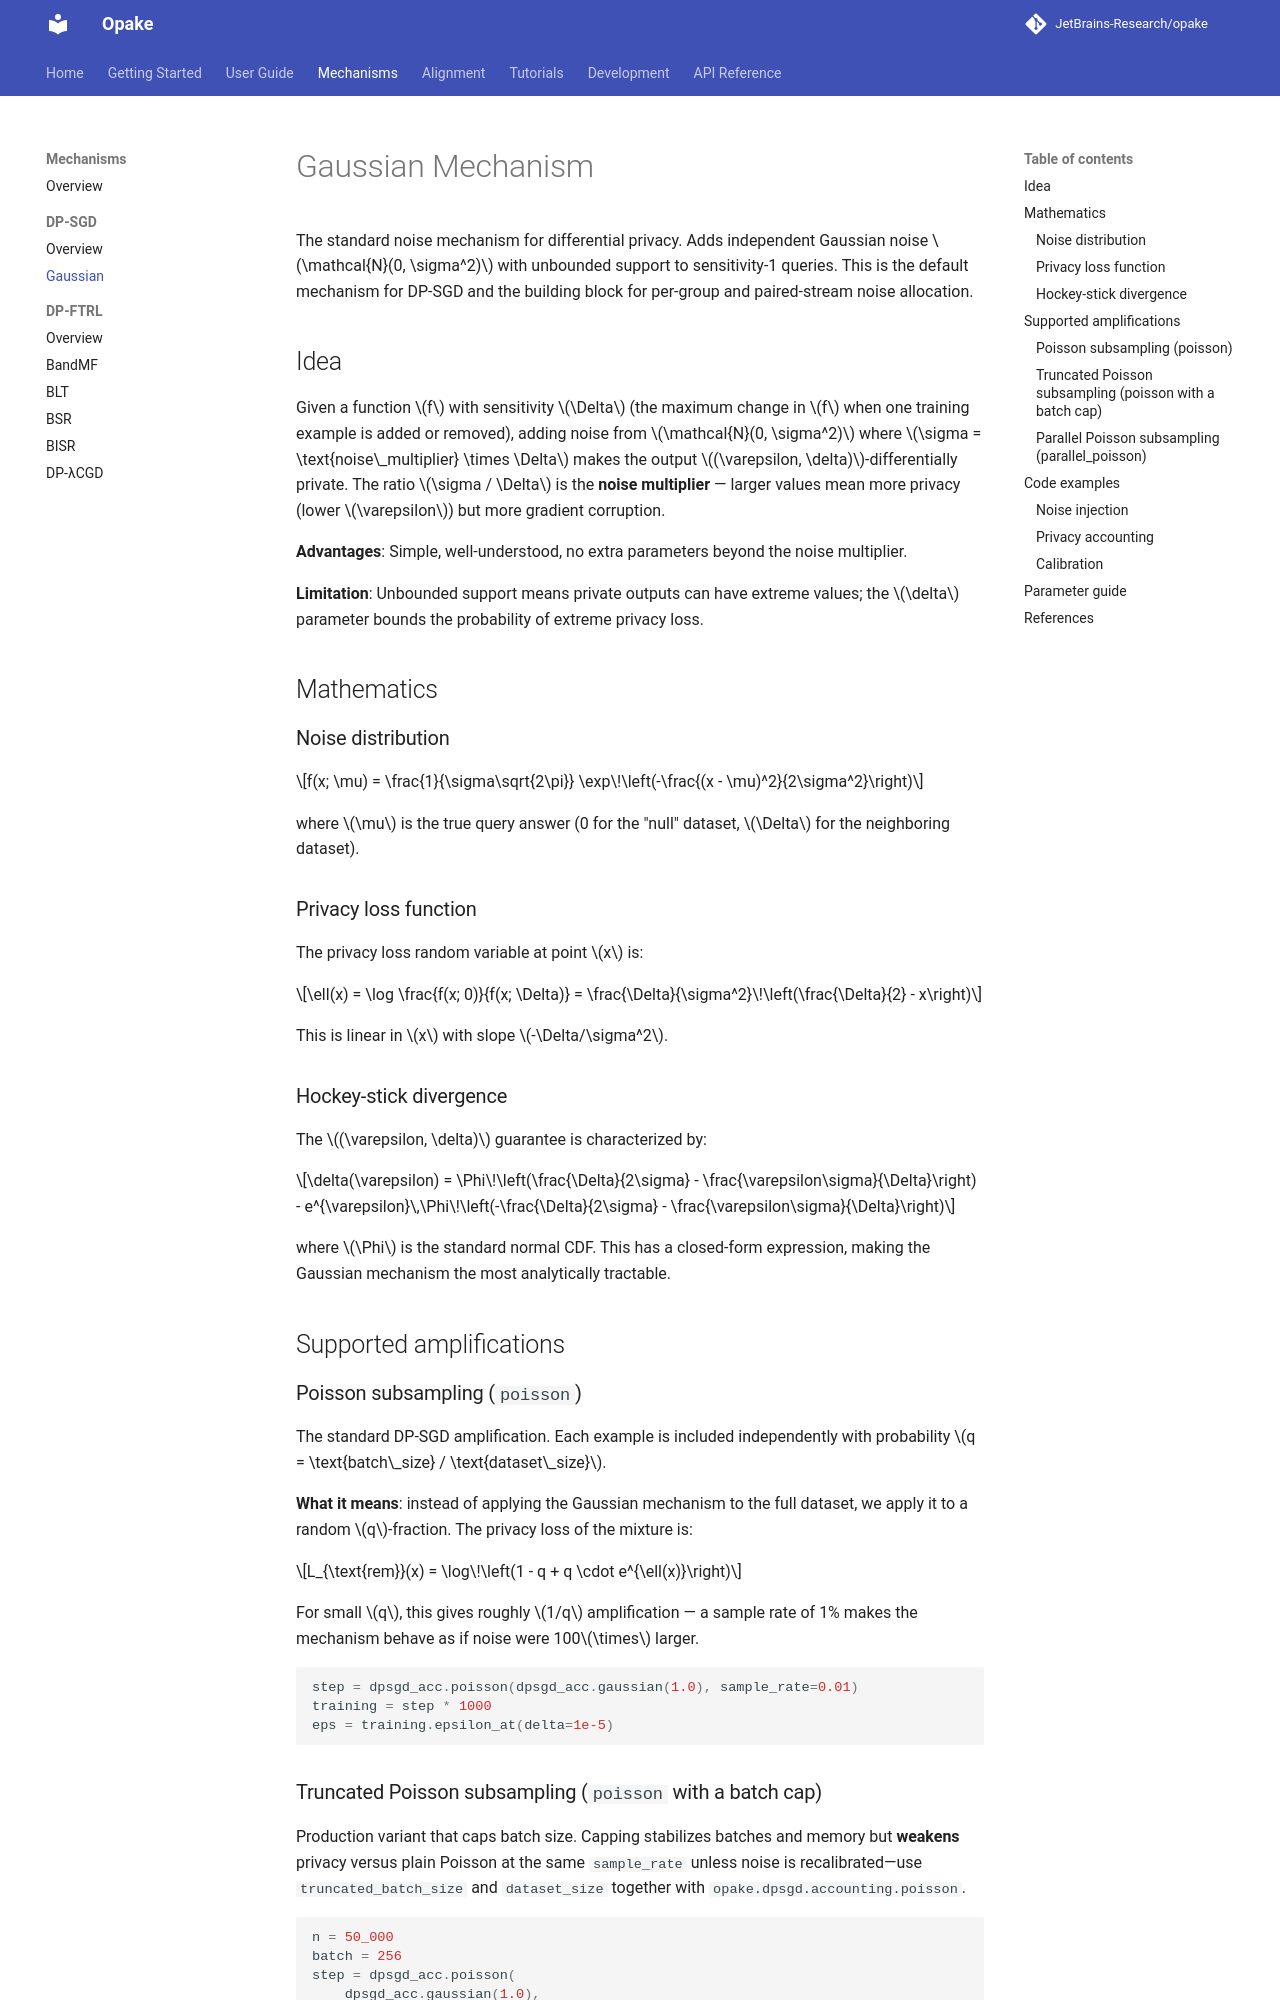

repository: JetBrains-Research/opake · page: 0.16.1/mechanisms/dp-sgd/gaussian/index.html · generator: mkdocs

# Gaussian Mechanism

The standard noise mechanism for differential privacy. Adds independent
Gaussian noise $\mathcal{N}(0, \sigma^2)$ with unbounded support to
sensitivity-1 queries. This is the default mechanism for DP-SGD and the
building block for per-group and paired-stream noise allocation.

## Idea

Given a function $f$ with sensitivity $\Delta$ (the maximum change in
$f$ when one training example is added or removed), adding noise from
$\mathcal{N}(0, \sigma^2)$ where $\sigma = \text{noise\_multiplier}
\times \Delta$ makes the output $(\varepsilon, \delta)$-differentially
private. The ratio $\sigma / \Delta$ is the **noise multiplier** — larger
values mean more privacy (lower $\varepsilon$) but more gradient corruption.

**Advantages**: Simple, well-understood, no extra parameters beyond the
noise multiplier.

**Limitation**: Unbounded support means private outputs can have extreme
values; the $\delta$ parameter bounds the probability of extreme privacy
loss.

## Mathematics

### Noise distribution

$$f(x; \mu) = \frac{1}{\sigma\sqrt{2\pi}} \exp\!\left(-\frac{(x - \mu)^2}{2\sigma^2}\right)$$

where $\mu$ is the true query answer (0 for the "null" dataset, $\Delta$
for the neighboring dataset).

### Privacy loss function

The privacy loss random variable at point $x$ is:

$$\ell(x) = \log \frac{f(x; 0)}{f(x; \Delta)} = \frac{\Delta}{\sigma^2}\!\left(\frac{\Delta}{2} - x\right)$$

This is linear in $x$ with slope $-\Delta/\sigma^2$.

### Hockey-stick divergence

The $(\varepsilon, \delta)$ guarantee is characterized by:

$$\delta(\varepsilon) = \Phi\!\left(\frac{\Delta}{2\sigma} - \frac{\varepsilon\sigma}{\Delta}\right) - e^{\varepsilon}\,\Phi\!\left(-\frac{\Delta}{2\sigma} - \frac{\varepsilon\sigma}{\Delta}\right)$$

where $\Phi$ is the standard normal CDF. This has a closed-form expression,
making the Gaussian mechanism the most analytically tractable.

## Supported amplifications

### Poisson subsampling (`poisson`)

The standard DP-SGD amplification. Each example is included independently
with probability $q = \text{batch\_size} / \text{dataset\_size}$.

**What it means**: instead of applying the Gaussian mechanism to the full
dataset, we apply it to a random $q$-fraction. The privacy loss of the
mixture is:

$$L_{\text{rem}}(x) = \log\!\left(1 - q + q \cdot e^{\ell(x)}\right)$$

For small $q$, this gives roughly $1/q$ amplification — a sample rate of 1%
makes the mechanism behave as if noise were 100$\times$ larger.

```python
step = dpsgd_acc.poisson(dpsgd_acc.gaussian(1.0), sample_rate=0.01)
training = step * 1000
eps = training.epsilon_at(delta=1e-5)
```
